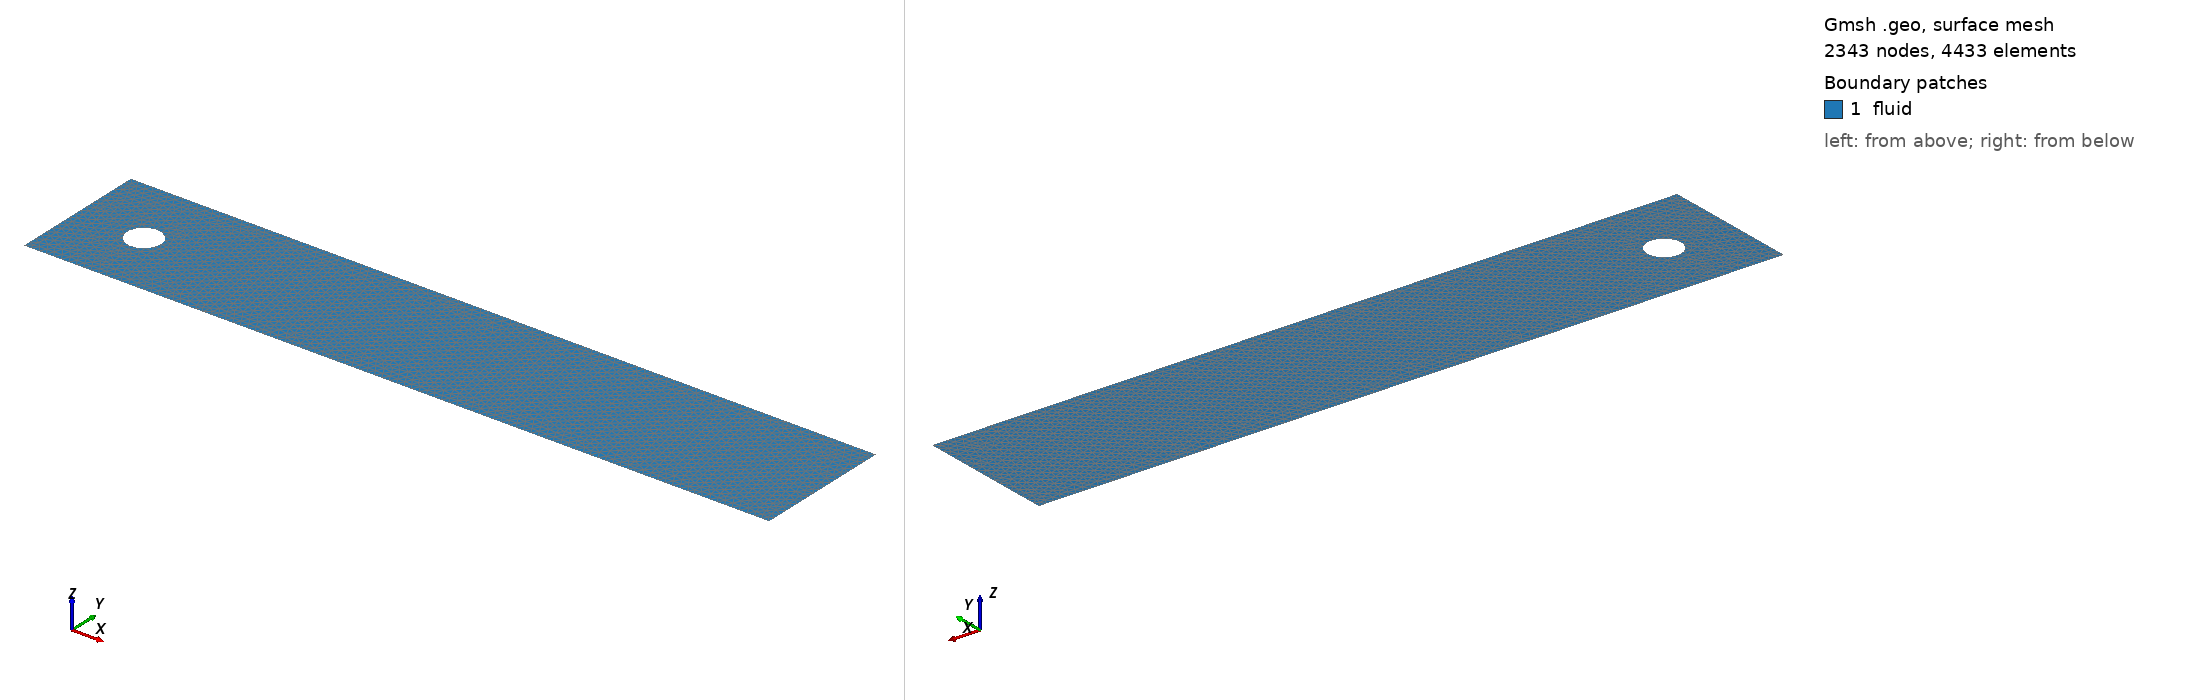

Gmsh geometry script, surface-meshed: 2343 nodes, 4433 surface elements. Boundary patches (legend numbers): 1 fluid. Left view from above one corner, right view from below the opposite corner. Legend entries are the model's physical surfaces. The drawing asked Gmsh for element sizes between 1% and 20% of the model's largest extent; the script's own settings can give other sizes.

=== dfg_pillar_2D.geo (drawn) ===
SetFactory("OpenCASCADE");

// Geometry
r = 0.5*0.1;
cx = 0.2;
cy = 0.2;
L = 2.2;
W = 0.41;
//H = 0.125;

// Element parameters
/*
lc_coarse = 0.1*W;
lc_med = 0.015*W;
lc_fine = 0.05*r;
lc_super_fine = 0.03*r;
lc_ultra_fine = 0.1*lc_super_fine;
*/

lc_coarse = 0.5*W;
lc_med = 0.05*W/12;
lc_fine = 0.1*r;
lc_super_fine = 0.06*r/2;
lc_ultra_fine = 0.5*lc_super_fine/8;

x_min = 0;
x_max = x_min + L;

y_min = 0;
y_max = W;

// Build geometry
Rectangle(1) = {x_min, y_min,  0, L, W, 0};
Circle(5) = {cx, cy, 0, r, 0, 2*Pi};

Curve Loop(2) = {3, 4, 1, 2};
Curve Loop(3) = {5};

// Form plane with hole for cylinder
Plane Surface(2) = {2, 3};

Recursive Delete {
  Curve{3}; 
}
Recursive Delete {
  Surface{1}; 
}

// Set element size over entire domain
Field[1] = Box;
Field[1].VIn = lc_med;
Field[1].VOut = lc_coarse;
Field[1].XMax = x_max*1.1;
Field[1].XMin = x_min*1.1;
Field[1].YMax = y_max*1.1;
Field[1].YMin = y_min*1.1;

// Set refined element size near cylinder
Field[2] = Box;
Field[2].VIn = lc_fine;
Field[2].VOut = lc_coarse;
Field[2].XMax = cx + r*5;
Field[2].XMin = cx - r*1.5;
Field[2].YMax = y_max*1.1;
Field[2].YMin = y_min*1.1;

// Set more refined element size near cylinder
Field[3] = Box;
Field[3].VIn = lc_super_fine;
Field[3].VOut = lc_coarse;
Field[3].XMax = cx + r*2.5;
Field[3].XMin = cx - r*1.5;
Field[3].YMax = cy + r*2.5;
Field[3].YMin = cy - r*2.5;

Field[4] = Cylinder;
Field[4].Radius = r*1.1;
Field[4].VIn = lc_ultra_fine;
Field[4].VOut = lc_coarse;
Field[4].XAxis = 0;
Field[4].XCenter = cx;
Field[4].YAxis = 0;
Field[4].YCenter = cy;
Field[4].ZAxis = 1;


// Set background mesh
Field[5] = Min;
Field[5].FieldsList = {1, 2, 3, 4};
Background Field = 5;

Mesh.Algorithm = 8;
// Recombine Surface{2};

Physical Surface("fluid") = {2};
Physical Curve("inlet") = {4};
Physical Curve("outlet") = {2};
Physical Curve("walls") = {1,3};
Physical Curve("obstacle") = {5};
